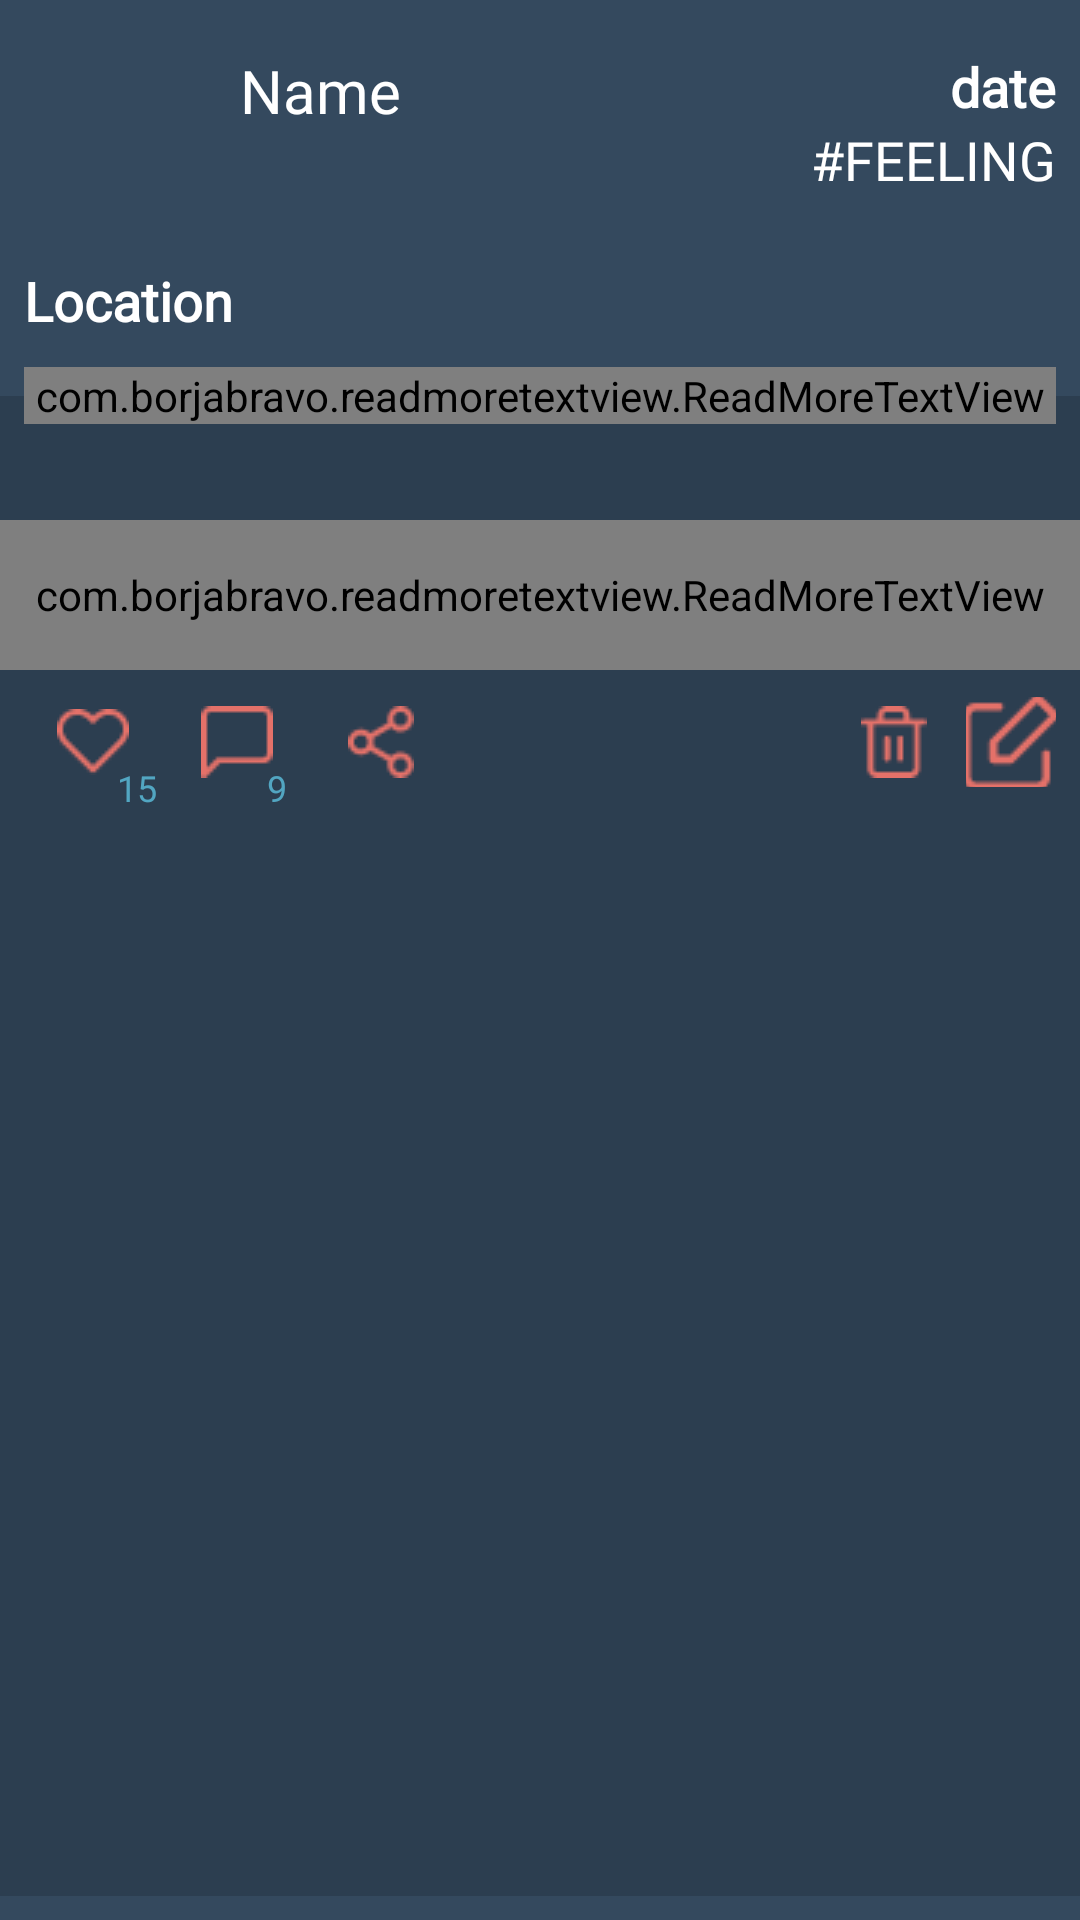

Android layout source for this screen:
<!-- AndroidManifest.xml: application theme AppTheme -->
<!-- res/layout/memory_item_my_memories.xml -->
<?xml version="1.0" encoding="utf-8"?>
<LinearLayout xmlns:android="http://schemas.android.com/apk/res/android"
    xmlns:app="http://schemas.android.com/apk/res-auto"
    xmlns:tools="http://schemas.android.com/tools"
    android:id="@+id/list_item"
    android:layout_width="match_parent"
    android:layout_height="wrap_content">

    <androidx.constraintlayout.widget.ConstraintLayout
        android:layout_width="401dp"
        android:layout_height="match_parent"
        android:layout_weight="1"
        android:background="@color/colorPrimary">

        <ImageView
            android:id="@+id/background"
            android:layout_width="414dp"
            android:layout_height="500dp"
            android:layout_marginBottom="8dp"
            android:background="@color/colorPrimaryDark"
            android:clickable="false"
            app:layout_constraintBottom_toBottomOf="parent"
            app:layout_constraintEnd_toEndOf="parent"
            app:layout_constraintHorizontal_bias="0.0"
            app:layout_constraintStart_toStartOf="parent"
            app:layout_constraintTop_toTopOf="parent"
            app:layout_constraintVertical_bias="1.0" />

        <ImageView
            android:id="@+id/picture_person"
            android:layout_width="64dp"
            android:layout_height="64dp"
            android:layout_marginStart="8dp"
            android:layout_marginLeft="8dp"
            android:layout_marginTop="8dp"
            android:layout_weight="1"
            app:layout_constraintStart_toStartOf="parent"
            app:layout_constraintTop_toTopOf="parent"
            app:srcCompat="@drawable/alex" />

        <TextView
            android:id="@+id/feelingtxt_mymemories"
            android:layout_width="0dp"
            android:layout_height="wrap_content"
            android:fontFamily="@font/quicksand_bold"
            android:gravity="end"
            android:text="#FEELING"
            android:textColor="#FFFFFF"
            android:textSize="18sp"
            app:autoSizeMaxTextSize="20sp"
            app:layout_constraintEnd_toEndOf="@+id/memory_date"
            app:layout_constraintHorizontal_bias="1.0"
            app:layout_constraintStart_toStartOf="@+id/memory_date"
            app:layout_constraintTop_toBottomOf="@+id/memory_date" />

        <TextView
            android:id="@+id/locationtxt_mymemories"
            android:layout_width="0dp"
            android:layout_height="wrap_content"
            android:layout_marginStart="8dp"
            android:layout_marginLeft="8dp"
            android:layout_marginTop="16dp"
            android:layout_marginEnd="8dp"
            android:layout_marginRight="8dp"
            android:fontFamily="@font/quicksand_bold"
            android:text="@string/location"
            android:textColor="#FFFFFF"
            android:textSize="18sp"
            android:textStyle="bold"
            app:layout_constraintEnd_toEndOf="parent"
            app:layout_constraintStart_toStartOf="parent"
            app:layout_constraintTop_toBottomOf="@+id/picture_person" />

        <TextView
            android:id="@+id/name_txt_person"
            android:layout_width="wrap_content"
            android:layout_height="wrap_content"
            android:layout_marginStart="8dp"
            android:layout_marginBottom="8dp"
            android:fontFamily="@font/quicksand_bold"
            android:maxWidth="150dp"

            android:text="Name"
            android:textColor="#FFFFFF"
            android:textSize="20sp"
            app:autoSizeMaxTextSize="20sp"
            app:layout_constraintBottom_toBottomOf="@+id/picture_person"
            app:layout_constraintStart_toEndOf="@+id/picture_person"
            app:layout_constraintTop_toTopOf="parent"
            app:layout_constraintVertical_bias="0.446"
            android:layout_marginLeft="8dp" />

        <TextView
            android:id="@+id/memory_date"
            android:layout_width="0dp"
            android:layout_height="wrap_content"
            android:layout_marginStart="8dp"
            android:layout_marginEnd="8dp"
            android:editable="false"
            android:fontFamily="@font/quicksand_bold"
            android:gravity="end"
            android:text="date"
            android:textAlignment="textEnd"
            android:textColor="#FFFFFF"
            android:textSize="18sp"
            android:textStyle="bold"
            app:autoSizeMaxTextSize="20sp"
            app:layout_constraintEnd_toEndOf="parent"
            app:layout_constraintHorizontal_bias="0.764"
            app:layout_constraintStart_toEndOf="@+id/name_txt_person"
            app:layout_constraintTop_toTopOf="@+id/name_txt_person" />

        <com.borjabravo.readmoretextview.ReadMoreTextView
            android:id="@+id/descr"
            android:layout_width="match_parent"
            android:layout_height="wrap_content"
            android:layout_marginStart="8dp"
            android:layout_marginLeft="8dp"
            android:layout_marginTop="10dp"
            android:layout_marginEnd="8dp"
            android:layout_marginRight="8dp"
            android:fontFamily="@font/quicksand_bold"

            android:gravity="start"
            android:text="Description about this memory"
            android:textAlignment="textStart"
            android:textColor="#FFFFFF"

            android:textSize="18sp"
            android:textStyle="bold"
            app:colorClickableText="@color/colorGrayHint"
            app:layout_constraintEnd_toEndOf="@+id/background"
            app:layout_constraintHorizontal_bias="1.0"
            app:layout_constraintStart_toStartOf="@+id/background"
            app:layout_constraintTop_toBottomOf="@+id/locationtxt_mymemories"
            app:trimCollapsedText="@string/showMore"
            app:trimExpandedText="@string/showLess"
            app:trimLength="120"
            app:trimMode="trimModeLength" />

        <androidx.recyclerview.widget.RecyclerView
            android:id="@+id/my_memoriesRv"
            android:layout_width="0dp"
            android:layout_height="wrap_content"
            android:layout_marginStart="8dp"
            android:layout_marginTop="16dp"
            app:layout_constraintEnd_toEndOf="@+id/background"
            app:layout_constraintHorizontal_bias="0.0"
            app:layout_constraintStart_toStartOf="parent"
            app:layout_constraintTop_toBottomOf="@+id/descr">

        </androidx.recyclerview.widget.RecyclerView>

        <com.borjabravo.readmoretextview.ReadMoreTextView
            android:id="@+id/tags_text"
            android:layout_width="0dp"
            android:layout_height="50dp"
            android:layout_marginTop="16dp"
            android:background="@drawable/edit_round3"
            android:fontFamily="@font/quicksand_bold"
            android:gravity="center_vertical"
            android:text="#TAG"
            android:textColor="@color/colorName"
            android:textSize="18sp"
            android:textStyle="bold"
            android:visibility="visible"
            app:colorClickableText="@color/colorGrayHint"
            app:layout_constraintEnd_toEndOf="parent"
            app:layout_constraintStart_toStartOf="parent"
            app:layout_constraintTop_toBottomOf="@+id/my_memoriesRv"
            app:trimCollapsedText="@string/showMore"
            app:trimExpandedText="@string/showLess"
            app:trimLength="35"
            app:trimMode="trimModeLength" />

        <ImageButton
            android:id="@+id/sharebtn"
            android:layout_width="48dp"
            android:layout_height="48dp"

            android:background="@color/colorPrimaryDark"
            android:onClick="shareMyMemories"
            app:layout_constraintStart_toEndOf="@+id/commentbtn2"
            app:layout_constraintTop_toBottomOf="@+id/tags_text"
            app:srcCompat="@drawable/sharenew" />

        <ImageButton
            android:id="@+id/commentbtn2"
            android:layout_width="48dp"
            android:layout_height="48dp"
            android:background="@color/colorPrimaryDark"

            app:layout_constraintBottom_toBottomOf="@+id/likebtn"
            app:layout_constraintStart_toEndOf="@+id/likebtn"
            app:layout_constraintTop_toBottomOf="@+id/tags_text"
            app:layout_constraintVertical_bias="0.0"
            app:srcCompat="@drawable/comment" />

        <ImageButton
            android:id="@+id/likebtn"
            android:layout_width="48dp"
            android:layout_height="48dp"
            android:layout_marginBottom="8dp"
            android:background="@color/colorPrimaryDark"

            app:layout_constraintBottom_toBottomOf="@+id/background"
            app:layout_constraintEnd_toEndOf="parent"
            app:layout_constraintHorizontal_bias="0.022"
            app:layout_constraintStart_toStartOf="parent"
            app:layout_constraintTop_toBottomOf="@+id/tags_text"
            app:layout_constraintVertical_bias="0.0"
            app:srcCompat="@drawable/like" />

        <TextView
            android:id="@+id/likesNum"
            android:layout_width="22dp"
            android:layout_height="17dp"
            android:layout_marginStart="32dp"
            android:layout_marginLeft="24dp"
            android:fontFamily="@font/quicksand_bold"
            android:text="15"
            android:textColor="@color/colorLogin"
            android:textSize="12sp"
            app:layout_constraintBottom_toBottomOf="@+id/likebtn"
            app:layout_constraintEnd_toStartOf="@+id/commentbtn2"
            app:layout_constraintHorizontal_bias="0.0"
            app:layout_constraintStart_toStartOf="@+id/likebtn" />

        <TextView
            android:id="@+id/commentNum"
            android:layout_width="22dp"
            android:layout_height="17dp"
            android:layout_marginStart="28dp"
            android:layout_marginLeft="28dp"

            android:fontFamily="@font/quicksand_bold"
            android:text="9"
            android:textColor="@color/colorLogin"
            android:textSize="12sp"
            app:layout_constraintBottom_toBottomOf="@+id/commentbtn2"
            app:layout_constraintStart_toEndOf="@+id/likesNum" />

        <ImageButton
            android:id="@+id/deletebtn"
            android:layout_width="48dp"
            android:layout_height="48dp"

            android:background="@color/colorPrimaryDark"
            app:layout_constraintBottom_toBottomOf="@+id/sharebtn"
            app:layout_constraintEnd_toStartOf="@+id/editbtn"
            app:layout_constraintTop_toTopOf="@+id/sharebtn"
            app:layout_constraintVertical_bias="1.0"
            app:srcCompat="@drawable/delete" />

        <ImageButton
            android:id="@+id/editbtn"
            android:layout_width="30dp"
            android:layout_height="30dp"
            android:layout_marginEnd="8dp"
            android:layout_marginRight="8dp"

            android:layout_marginBottom="8dp"
            android:background="@color/colorPrimaryDark"
            app:layout_constraintBottom_toBottomOf="@+id/deletebtn"
            app:layout_constraintEnd_toEndOf="parent"
            app:layout_constraintTop_toTopOf="@+id/deletebtn"
            app:layout_constraintVertical_bias="0.9"
            app:srcCompat="@drawable/edit" />

    </androidx.constraintlayout.widget.ConstraintLayout>

</LinearLayout>
<!-- resources referenced by this layout -->
<resources>
  <color name="colorGrayHint">#4DFFFFFF</color>
  <color name="colorLogin">#52A6C2</color>
  <color name="colorName">#52A6C2</color>
  <color name="colorPrimary">#34495E</color>
  <color name="colorPrimaryDark">#2C3E50</color>
  <!-- drawable comment: png bitmap (drawable, 295 bytes) -->
  <!-- drawable delete: png bitmap (drawable, 472 bytes) -->
  <!-- drawable edit: png bitmap (drawable, 601 bytes) -->
  <!-- drawable edit_round3 (drawable) -->
  <?xml version="1.0" encoding="utf-8"?>
  
  <shape xmlns:android="http://schemas.android.com/apk/res/android"
      android:shape="rectangle">
  
      <corners android:radius="40dp" />
      <solid android:color="#34495E" />
  </shape>
  <!-- drawable like: png bitmap (drawable, 499 bytes) -->
  <!-- drawable sharenew: png bitmap (drawable, 657 bytes) -->
  <string name="location">Location</string>
  <string name="showLess">" show less"</string>
  <string name="showMore">" show more"</string>
  <style name="AppTheme" parent="Theme.AppCompat.Light.NoActionBar">
          
          <item name="colorPrimary">@color/colorPrimary</item>
          <item name="colorPrimaryDark">@color/colorPrimaryDark</item>
          <item name="colorAccent">@color/colorAccent</item>
          <item name="android:dropDownListViewStyle">@style/DropDownListViewStyle</item>
      </style>
  <color name="colorAccent">#D81B60</color>
  <style name="DropDownListViewStyle">
          <item name="android:divider">@drawable/tags_dottedline</item>
          <item name="android:dividerHeight">2dp</item>
      </style>
  <!-- drawable tags_dottedline (drawable) -->
  <?xml version="1.0" encoding="utf-8"?>
  <shape xmlns:android="http://schemas.android.com/apk/res/android"
      android:shape="rectangle">
      <size android:height="2dp" />
      <solid android:color="@color/colorAccentTagSeparator" />
  </shape>
  <color name="colorAccentTagSeparator">#A1E47169</color>
</resources>
